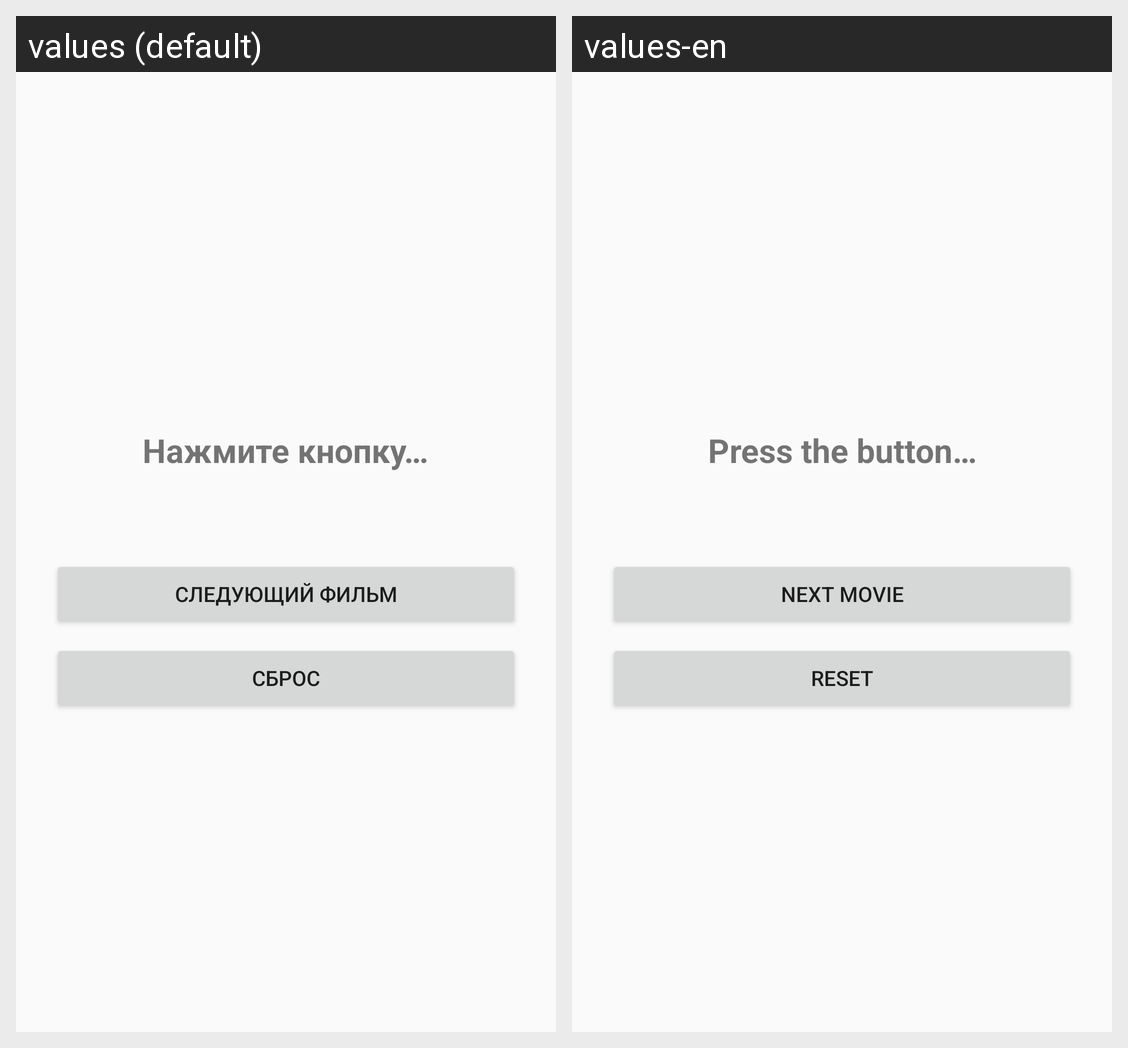

Here is an Android app screen in its default locale and in the app's own translations. Write out the translated-string differences for the strings that appear on this screen.
Android screen res/layout/activity_main.xml rendered under 2 locales, left to right: values (default), values-en. Device: Nexus 5 (rendered at 1080×1920; each locale shown at half size, 540×960, under a caption strip naming it); theme Theme.RandomFilm.
Strings drawn on this screen, with the default value and each locale's value (text and hints the layout hard-codes, and strings that could not be matched under every locale, appear in the picture but are not listed):

empty_hint
  values: Нажмите кнопку…
  values-en: Press the button…

button_next
  values: Следующий фильм
  values-en: Next Movie

button_reset
  values: Сброс
  values-en: Reset
